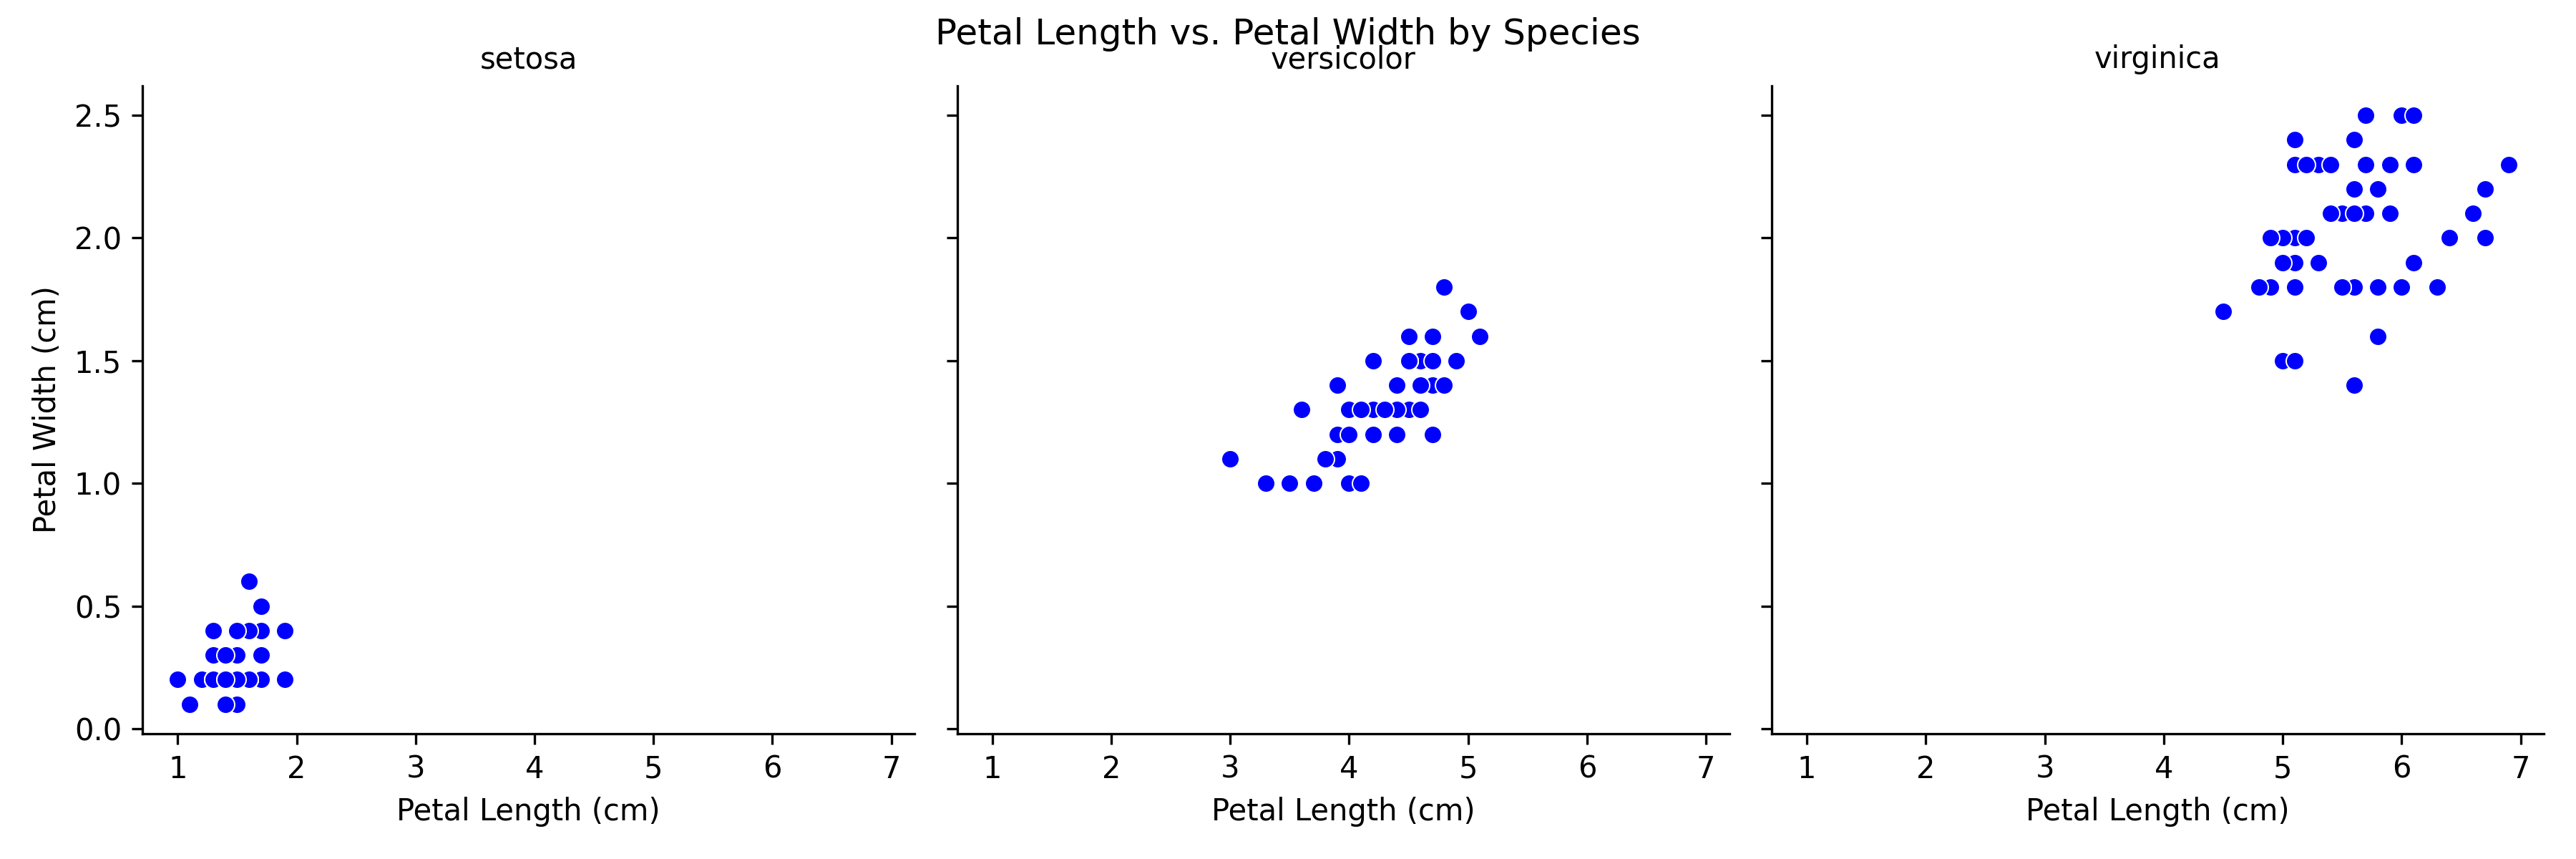

The Python source for this figure:
# Import necessary libraries
import seaborn as sns
import matplotlib.pyplot as plt

# Load the Iris dataset
data = sns.load_dataset("iris")

# Create a FacetGrid
g = sns.FacetGrid(data, col="species", height=4, aspect=1)

# Map a scatter plot to the grid
g.map(sns.scatterplot, "petal_length", "petal_width", color="blue")

# Add titles and labels
g.set_axis_labels("Petal Length (cm)", "Petal Width (cm)")
g.set_titles(col_template="{col_name}")

# Show the plot
plt.subplots_adjust(top=0.9)  # Adjust the top space for the main title
g.fig.suptitle("Petal Length vs. Petal Width by Species")  # Add a main title
plt.savefig("facetgrid.png", format="png", dpi=300)
plt.show()
